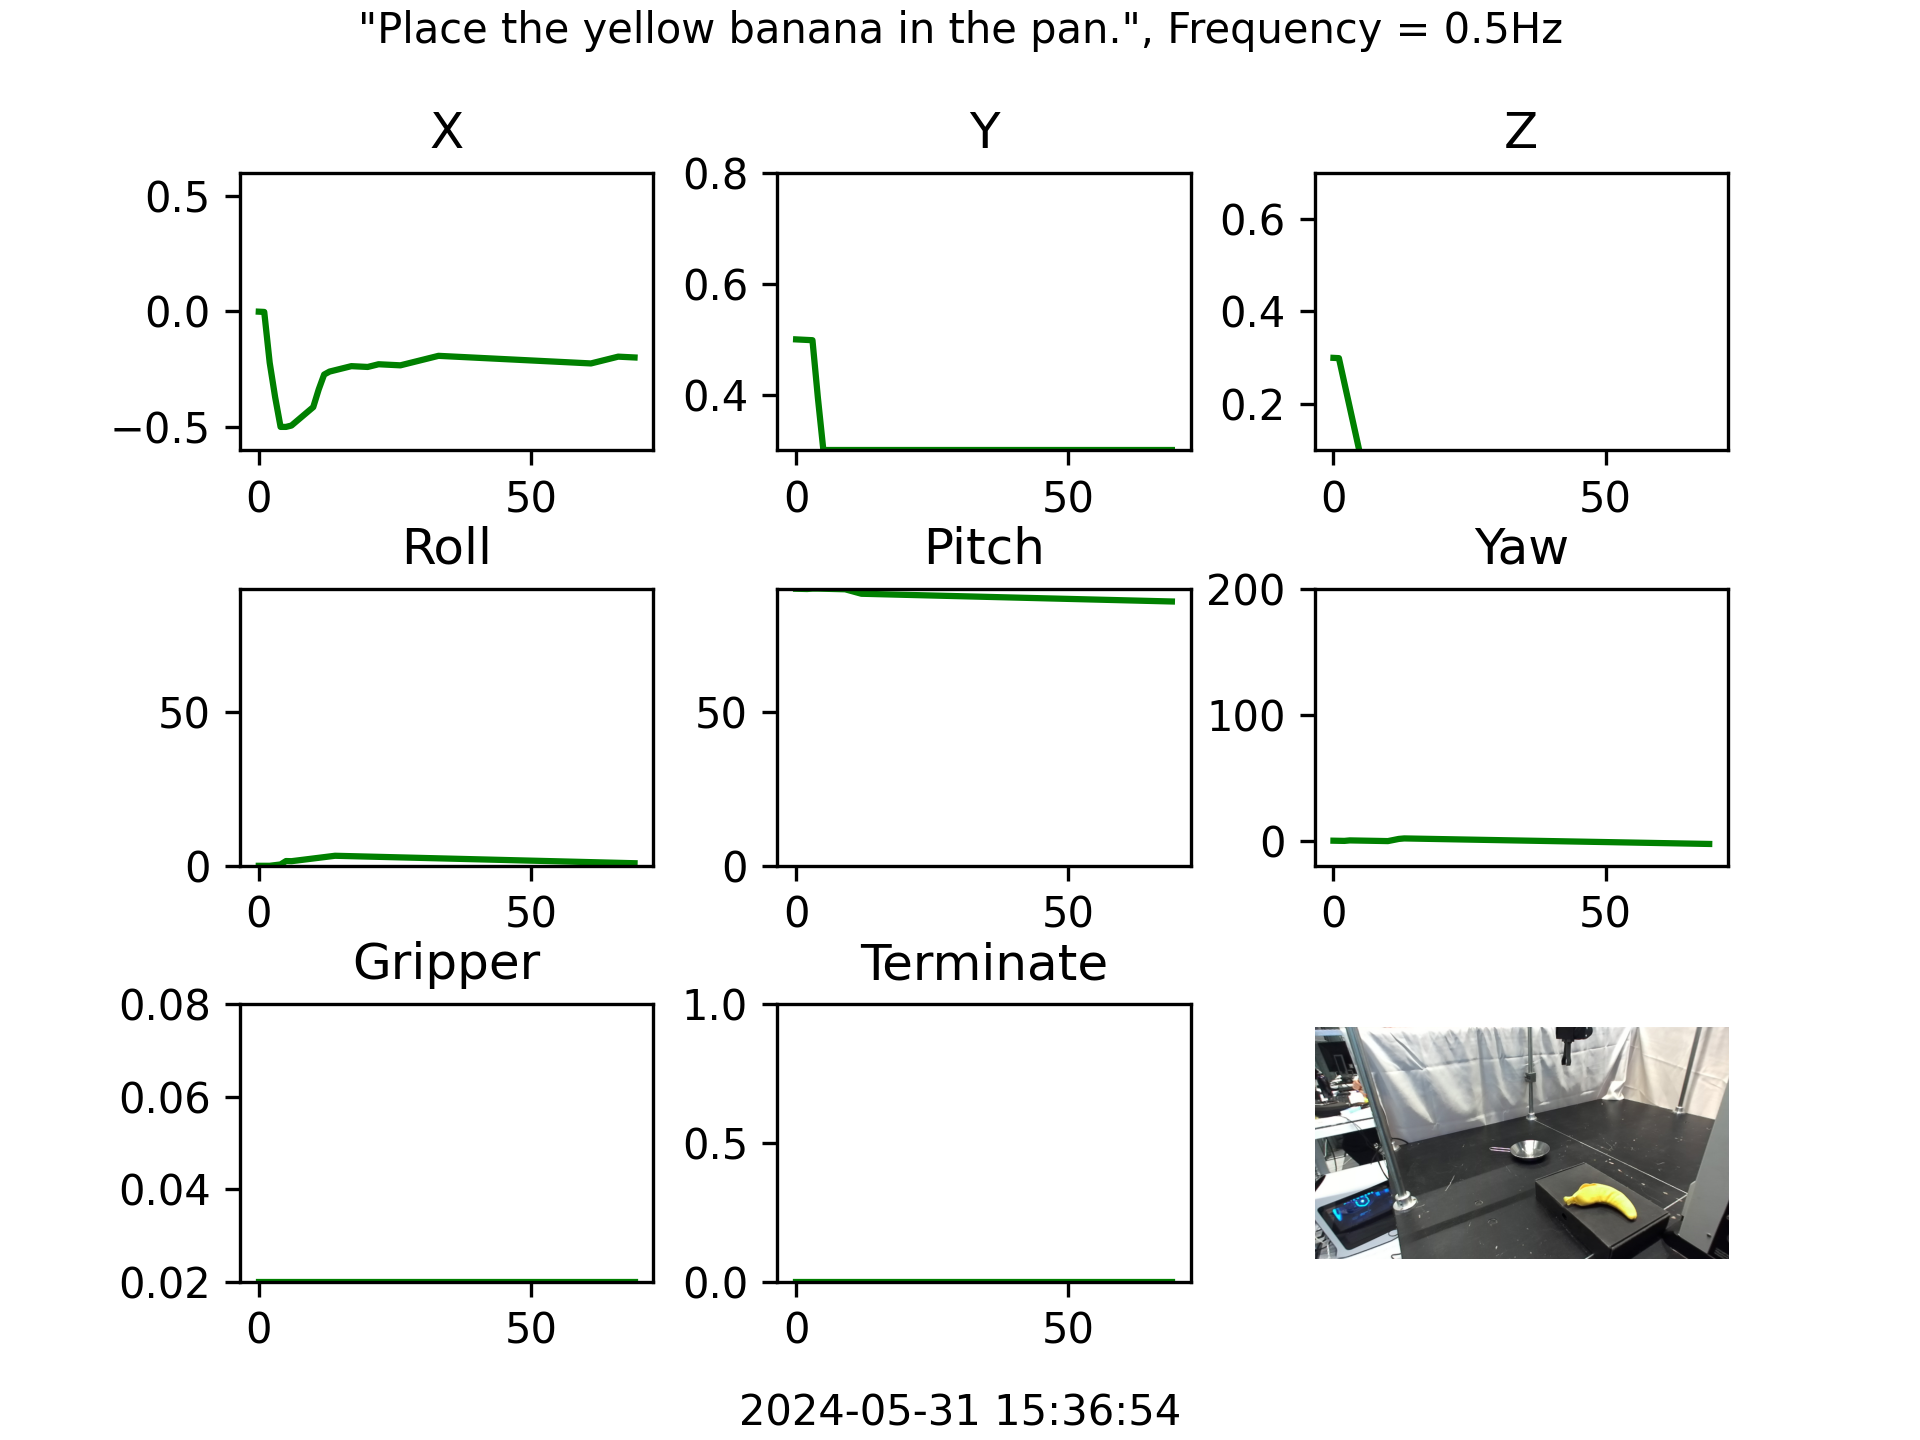

Source data for this figure (header and first rows):
X, Y, Z, Roll, Pitch, Yaw, Gripper
-0.001174, 0.4995, 0.2994, 0.0, 89.96, -0.07828, 0.02
-0.002348, 0.499, 0.2988, 0.0, 89.91, -0.1566, 0.02
-0.2219, 0.4985, 0.2454, 0.0, 89.87, -0.2348, 0.02
-0.371, 0.498, 0.192, 0.2202, 90.0, 0.1566, 0.02
-0.5, 0.3938, 0.1386, 0.4403, 90.0, 0.07828, 0.02
-0.5, 0.3, 0.08513, 1.541, 89.96, 3.035639650761368e-06, 0.02
-0.4941, 0.3, 0.0317, 1.497, 89.91, -0.07827, 0.02
-0.4742, 0.3, 0.0, 1.717, 89.87, -0.1566, 0.02
-0.4542, 0.3, 0.0, 1.937, 89.82, -0.2348, 0.02
-0.4342, 0.3, 0.0, 2.158, 89.78, -0.3131, 0.02
-0.4143, 0.3, 0.0, 2.378, 89.3, -0.3914, 0.02
-0.338, 0.3, 0.0, 2.598, 88.81, 0.4697, 0.02
-0.2734, 0.3, 0.0, 2.818, 88.33, 1.331, 0.02
-0.2605, 0.3, 0.0, 3.038, 88.28, 1.722, 0.02
-0.2546, 0.3, 0.0, 3.258, 88.24, 1.644, 0.02
-0.2487, 0.3, 0.0, 3.214, 88.19, 1.566, 0.02
-0.2429, 0.3, 0.0, 3.17, 88.15, 1.487, 0.02
-0.237, 0.3, 0.0, 3.126, 88.11, 1.409, 0.02
-0.2382, 0.3, 0.0, 3.082, 88.06, 1.331, 0.02
-0.2393, 0.3, 0.0, 3.038, 88.02, 1.252, 0.02
-0.2405, 0.3, 0.0, 2.994, 87.97, 1.174, 0.02
-0.2346, 0.3, 0.0, 2.95, 87.93, 1.096, 0.02
-0.2288, 0.3, 0.0, 2.906, 87.89, 1.018, 0.02
-0.2299, 0.3, 0.0, 2.862, 87.84, 0.9394, 0.02
-0.2311, 0.3, 0.0, 2.818, 87.8, 0.8611, 0.02
-0.2323, 0.3, 0.0, 2.774, 87.75, 0.7828, 0.02
-0.2335, 0.3, 0.0, 2.73, 87.71, 0.7045, 0.02
-0.2276, 0.3, 0.0, 2.686, 87.67, 0.6262, 0.02
-0.2217, 0.3, 0.0, 2.642, 87.62, 0.548, 0.02
-0.2159, 0.3, 0.0, 2.598, 87.58, 0.4697, 0.02
-0.21, 0.3, 0.0, 2.554, 87.53, 0.3914, 0.02
-0.2041, 0.3, 0.0, 2.51, 87.49, 0.3131, 0.02
-0.1982, 0.3, 0.0, 2.466, 87.45, 0.2349, 0.02
-0.1924, 0.3, 0.0, 2.422, 87.4, 0.1566, 0.02
-0.1935, 0.3, 0.0, 2.378, 87.36, 0.07831, 0.02
-0.1947, 0.3, 0.0, 2.334, 87.31, 3.0356396450770262e-05, 0.02
-0.1959, 0.3, 0.0, 2.29, 87.27, -0.07825, 0.02
-0.1971, 0.3, 0.0, 2.246, 87.23, -0.1565, 0.02
-0.1982, 0.3, 0.0, 2.202, 87.18, -0.2348, 0.02
-0.1994, 0.3, 0.0, 2.158, 87.14, -0.3131, 0.02
-0.2006, 0.3, 0.0, 2.114, 87.09, -0.3914, 0.02
-0.2018, 0.3, 0.0, 2.069, 87.05, -0.4696, 0.02
-0.2029, 0.3, 0.0, 2.025, 87.01, -0.5479, 0.02
-0.2041, 0.3, 0.0, 1.981, 86.96, -0.6262, 0.02
-0.2053, 0.3, 0.0, 1.937, 86.92, -0.7045, 0.02
-0.2065, 0.3, 0.0, 1.893, 86.87, -0.7827, 0.02
-0.2076, 0.3, 0.0, 1.849, 86.83, -0.861, 0.02
-0.2088, 0.3, 0.0, 1.805, 86.79, -0.9393, 0.02
-0.21, 0.3, 0.0, 1.761, 86.74, -1.018, 0.02
-0.2112, 0.3, 0.0, 1.717, 86.7, -1.096, 0.02
-0.2123, 0.3, 0.0, 1.673, 86.65, -1.174, 0.02
-0.2135, 0.3, 0.0, 1.629, 86.61, -1.252, 0.02
-0.2147, 0.3, 0.0, 1.585, 86.57, -1.331, 0.02
-0.2159, 0.3, 0.0, 1.541, 86.52, -1.409, 0.02
-0.217, 0.3, 0.0, 1.497, 86.48, -1.487, 0.02
-0.2182, 0.3, 0.0, 1.453, 86.43, -1.566, 0.02
-0.2194, 0.3, 0.0, 1.409, 86.39, -1.644, 0.02
-0.2205, 0.3, 0.0, 1.365, 86.35, -1.722, 0.02
-0.2217, 0.3, 0.0, 1.321, 86.3, -1.8, 0.02
-0.2229, 0.3, 0.0, 1.277, 86.26, -1.879, 0.02
... 10 more rows
